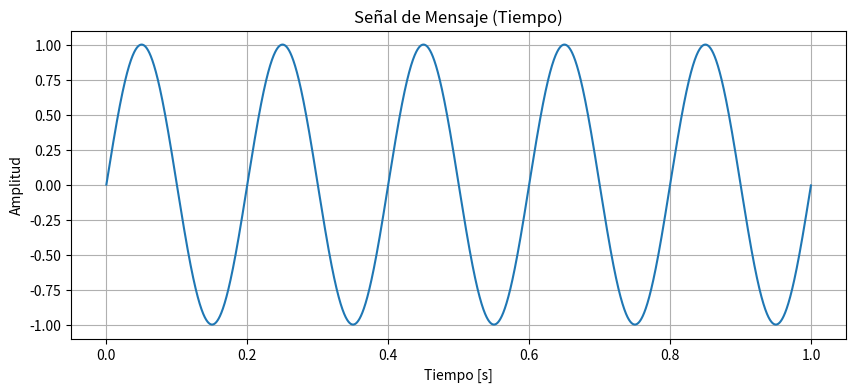
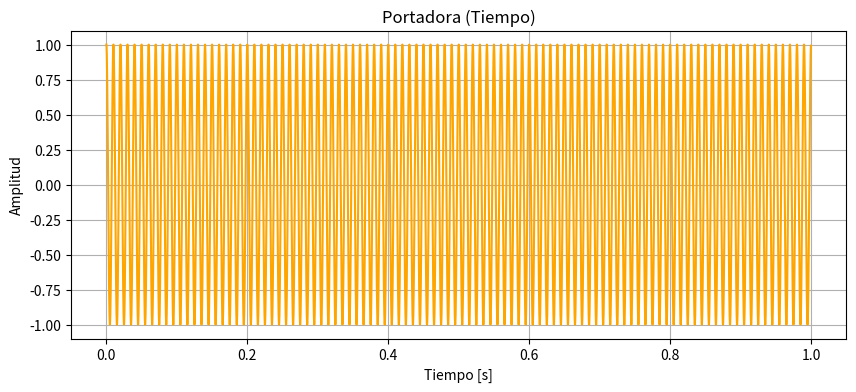
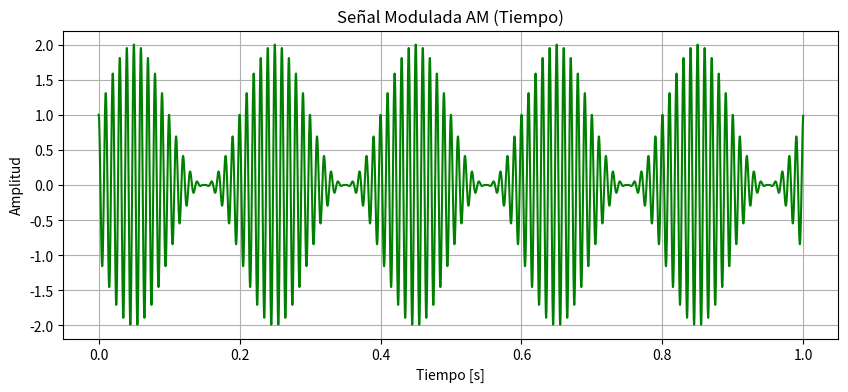
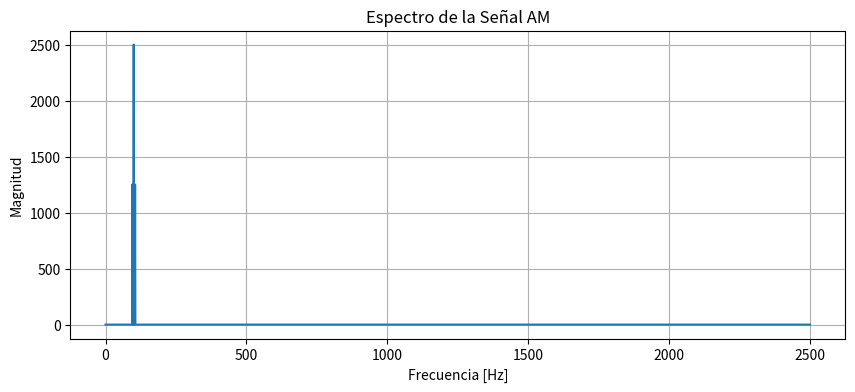
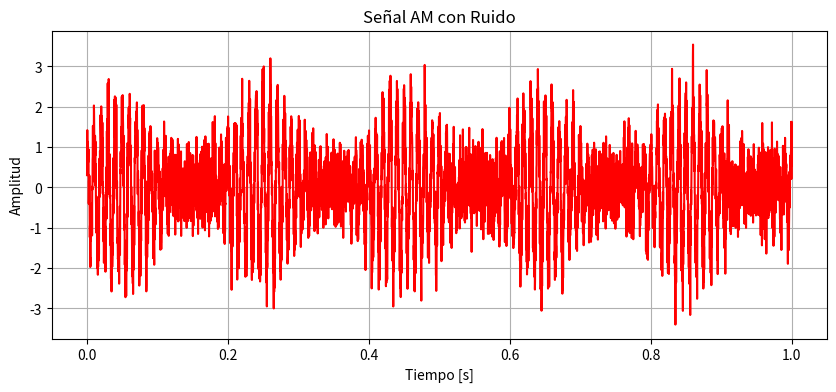

These figures' Python source, in order:
# -*- coding: utf-8 -*-
"""
Actividad: Implementación y análisis de un sistema de modulación AM
Autor: Rafael Ricardo Fuantos Gutierrez
"""

import numpy as np
import matplotlib.pyplot as plt
from scipy.fft import fft, fftfreq

# -----------------------
# 1. Parámetros de la señal
# -----------------------
Fs = 5000              # Frecuencia de muestreo
t = np.arange(0, 1, 1/Fs)  # Vector de tiempo

# Señal de mensaje
fm = 5                 # Frecuencia del mensaje
Am = 1                 # Amplitud del mensaje
mensaje = Am * np.sin(2 * np.pi * fm * t)

# Señal portadora
fc = 100               # Frecuencia de la portadora
Ac = 1                 # Amplitud de la portadora
portadora = Ac * np.cos(2 * np.pi * fc * t)

# -----------------------
# 2. Graficar mensaje y portadora
# -----------------------
plt.figure(figsize=(10,4))
plt.plot(t, mensaje, label='Mensaje')
plt.title('Señal de Mensaje (Tiempo)')
plt.xlabel('Tiempo [s]')
plt.ylabel('Amplitud')
plt.grid(True)
plt.show()

plt.figure(figsize=(10,4))
plt.plot(t, portadora, label='Portadora', color='orange')
plt.title('Portadora (Tiempo)')
plt.xlabel('Tiempo [s]')
plt.ylabel('Amplitud')
plt.grid(True)
plt.show()

# -----------------------
# 3. Señal modulada AM
# -----------------------
modulada = (1 + mensaje) * portadora

plt.figure(figsize=(10,4))
plt.plot(t, modulada, label='Señal AM', color='green')
plt.title('Señal Modulada AM (Tiempo)')
plt.xlabel('Tiempo [s]')
plt.ylabel('Amplitud')
plt.grid(True)
plt.show()

# -----------------------
# 4. Espectro de la señal AM
# -----------------------
N = len(modulada)
frecuencia = fftfreq(N, 1/Fs)
modulada_fft = fft(modulada)

plt.figure(figsize=(10,4))
plt.plot(frecuencia[:N//2], np.abs(modulada_fft[:N//2]))
plt.title('Espectro de la Señal AM')
plt.xlabel('Frecuencia [Hz]')
plt.ylabel('Magnitud')
plt.grid(True)
plt.show()

# -----------------------
# 5. Señal AM con ruido
# -----------------------
ruido = 0.5 * np.random.randn(len(modulada))
modulada_ruidosa = modulada + ruido

plt.figure(figsize=(10,4))
plt.plot(t, modulada_ruidosa, color='red')
plt.title('Señal AM con Ruido')
plt.xlabel('Tiempo [s]')
plt.ylabel('Amplitud')
plt.grid(True)
plt.show()
